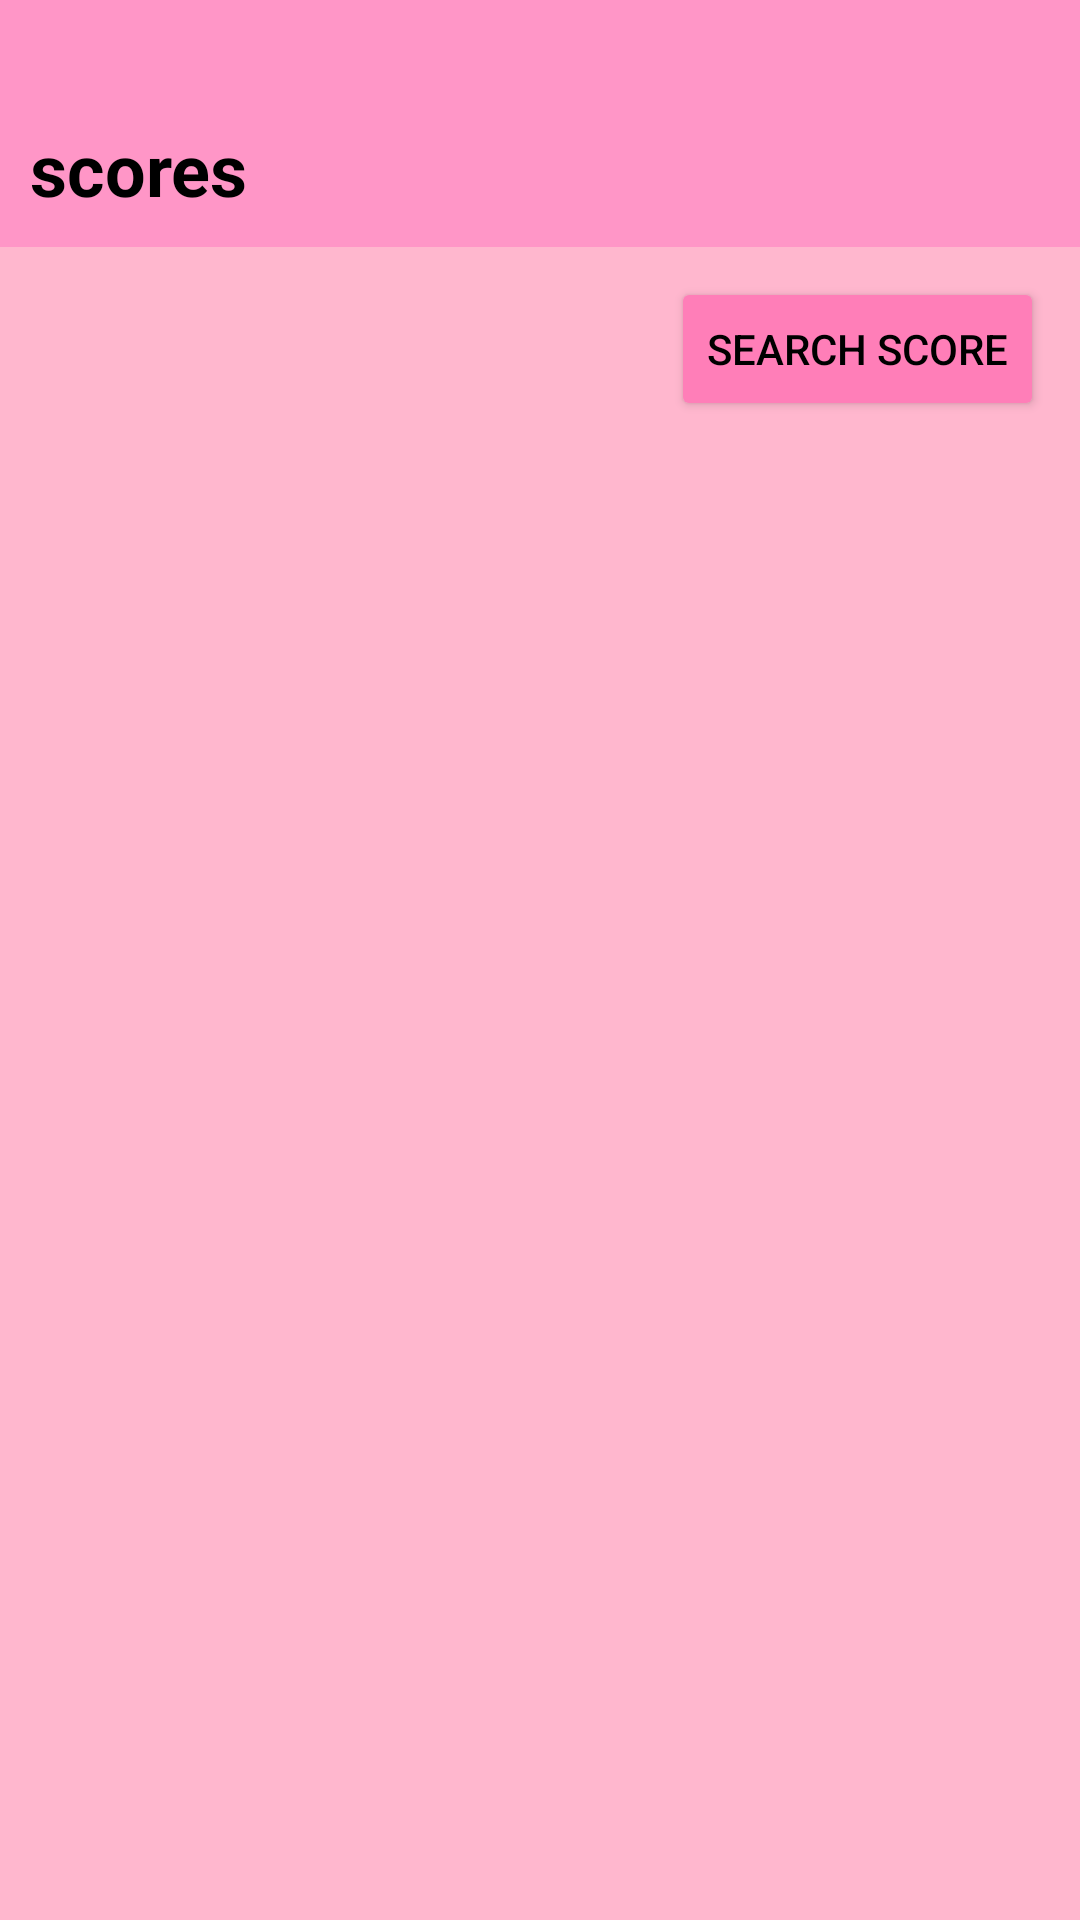

Reconstruct the res/layout file that produces this screen, plus the resources it refers to.
<!-- AndroidManifest.xml: application theme Theme.WaterLillies -->
<!-- res/layout/activity_scores.xml -->
<?xml version="1.0" encoding="utf-8"?>
<LinearLayout xmlns:android="http://schemas.android.com/apk/res/android"
    android:layout_width="match_parent"
    android:layout_height="match_parent"
    android:padding="0dp"
    android:orientation="vertical"
    android:background="@color/baby_pink">

    <TextView
        android:layout_width="match_parent"
        android:layout_height="wrap_content"
        android:text="@string/scores"
        android:gravity="start"
        android:background="@color/pink_8"
        android:textStyle="bold"
        android:textSize="24sp"
        android:textColor="@color/black"
        android:layout_marginBottom="10dp"
        android:paddingTop="40dp"
        android:paddingBottom="10dp"
        android:paddingLeft="10dp"
        android:paddingRight="10dp"/>

    <Button
        android:id="@+id/button_search_scores"
        android:layout_width="wrap_content"
        android:layout_height="wrap_content"
        android:text="@string/search_score"
        android:layout_gravity="end"
        android:layout_marginBottom="6dp"
        android:layout_marginRight="12dp"
        android:textColor="@color/black"
        android:backgroundTint="@color/pink_16"/>


    <androidx.recyclerview.widget.RecyclerView
        android:id="@+id/recycler_scores"
        android:layout_width="match_parent"
        android:layout_height="match_parent"
        android:layout_marginBottom="40dp"/>
</LinearLayout>
<!-- resources referenced by this layout -->
<resources>
  <color name="baby_pink">#FFB7CE</color>
  <color name="black">#FF000000</color>
  <color name="pink_16">#FF7EB8</color>
  <color name="pink_8">#FF96C7</color>
  <string name="scores">scores</string>
  <string name="search_score">Search Score</string>
  <style name="Theme.WaterLillies" parent="Base.Theme.WaterLillies" />
  <style name="Base.Theme.WaterLillies" parent="Theme.Material3.DayNight.NoActionBar">
          
          
      </style>
</resources>
